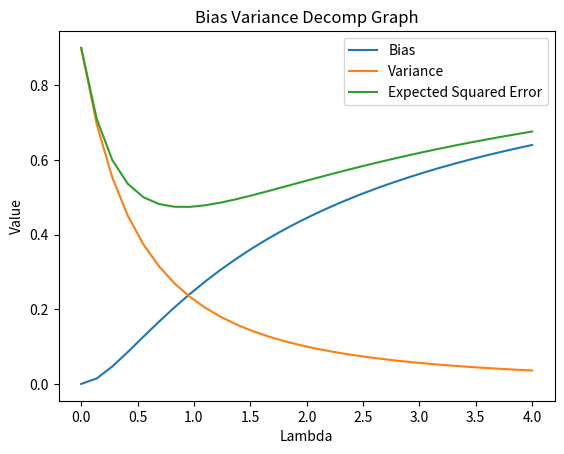

The script that saved this image:
import numpy as np
import matplotlib.pyplot as plt
import math

def sample_mean(v):
    return (np.sum(v) / v.size)


np.random.seed(42)
# I have used normal distibution to draw samples from
# mu = 1 ; standard deviation = 3, n = 10
mu = 1.0
var = 9
n = 10
dat = np.random.normal(loc = mu, scale = math.sqrt(var), size = 10)


lambda_array = np.linspace(0, 4, 30)



bias_array = (mu/(lambda_array+1) - mu) ** 2
variance_array = (var * (1/n) * (1 / ((lambda_array+1)**2)))
expected_square_distance = bias_array + variance_array


plt.plot(lambda_array, bias_array, label='Bias')
plt.plot(lambda_array, variance_array, label='Variance')
plt.plot(lambda_array, expected_square_distance, label='Expected Squared Error')

plt.xlabel('Lambda')
plt.ylabel('Value')

plt.title("Bias Variance Decomp Graph")

plt.legend()

plt.show()


